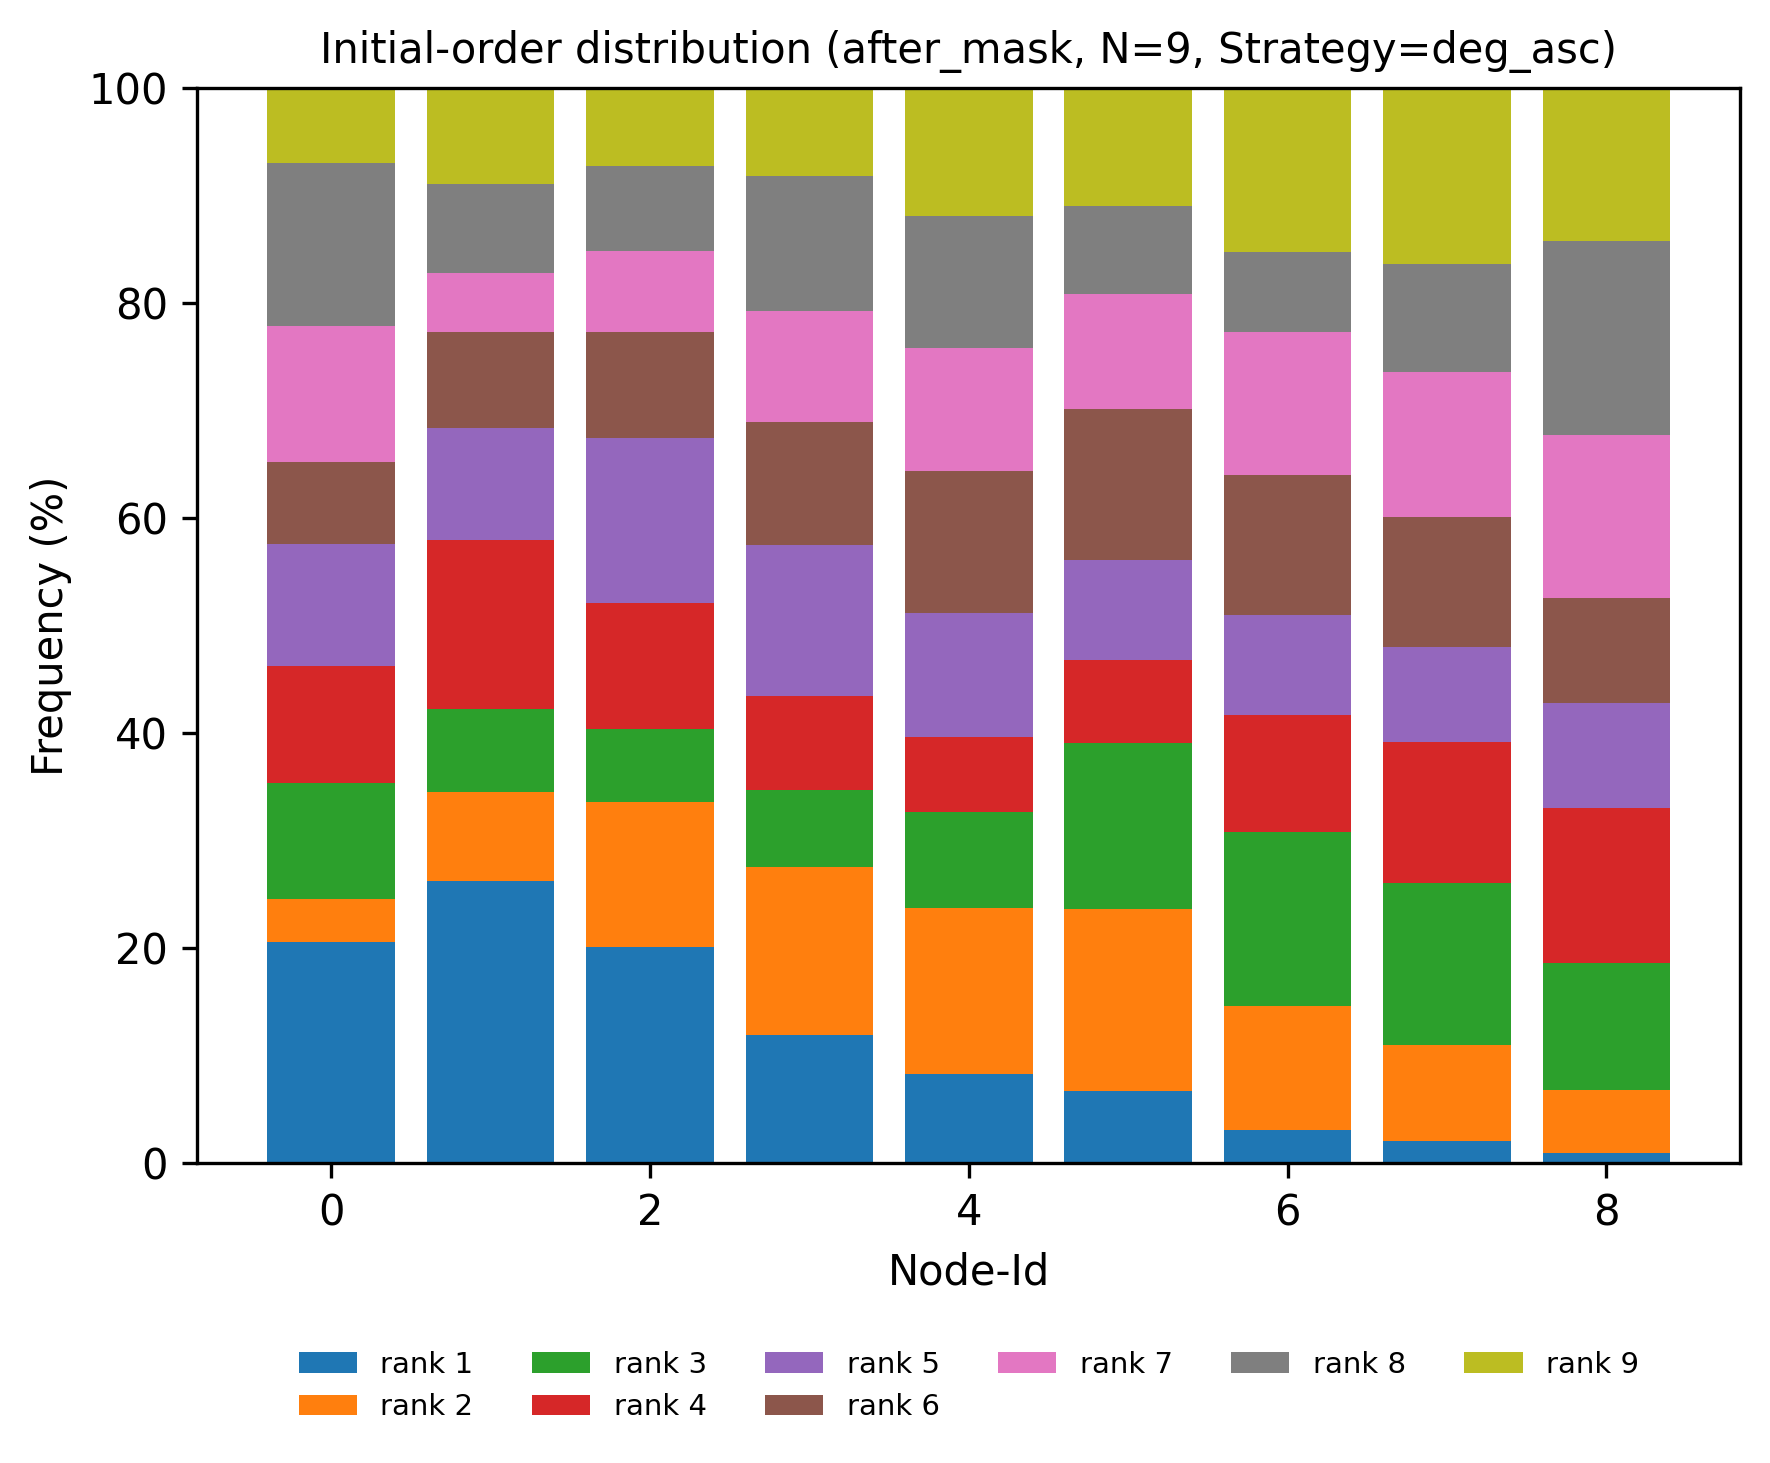

The table this chart was drawn from, first rows:
node, rank, count, ratio
0, 1, 519, 0.2059
0, 2, 101, 0.04006
0, 3, 272, 0.1079
0, 4, 273, 0.1083
0, 5, 286, 0.1134
0, 6, 193, 0.07656
0, 7, 319, 0.1265
0, 8, 383, 0.1519
0, 9, 175, 0.06942
1, 1, 661, 0.2622
1, 2, 209, 0.0829
1, 3, 196, 0.07775
1, 4, 395, 0.1567
1, 5, 262, 0.1039
1, 6, 226, 0.08965
1, 7, 139, 0.05514
1, 8, 207, 0.08211
1, 9, 226, 0.08965
2, 1, 508, 0.2015
2, 2, 339, 0.1345
2, 3, 171, 0.06783
2, 4, 296, 0.1174
2, 5, 387, 0.1535
2, 6, 249, 0.09877
2, 7, 188, 0.07457
2, 8, 199, 0.07894
2, 9, 184, 0.07299
3, 1, 301, 0.1194
3, 2, 393, 0.1559
3, 3, 181, 0.0718
3, 4, 221, 0.08766
3, 5, 353, 0.14
3, 6, 288, 0.1142
3, 7, 260, 0.1031
3, 8, 318, 0.1261
3, 9, 206, 0.08171
4, 1, 209, 0.0829
4, 2, 390, 0.1547
4, 3, 225, 0.08925
4, 4, 175, 0.06942
4, 5, 292, 0.1158
4, 6, 333, 0.1321
4, 7, 287, 0.1138
4, 8, 310, 0.123
4, 9, 300, 0.119
5, 1, 170, 0.06743
5, 2, 425, 0.1686
5, 3, 390, 0.1547
5, 4, 194, 0.07695
5, 5, 235, 0.09322
5, 6, 354, 0.1404
5, 7, 269, 0.1067
5, 8, 208, 0.08251
5, 9, 276, 0.1095
6, 1, 78, 0.03094
6, 2, 291, 0.1154
6, 3, 408, 0.1618
6, 4, 273, 0.1083
6, 5, 236, 0.09361
6, 6, 328, 0.1301
... 21 more rows
